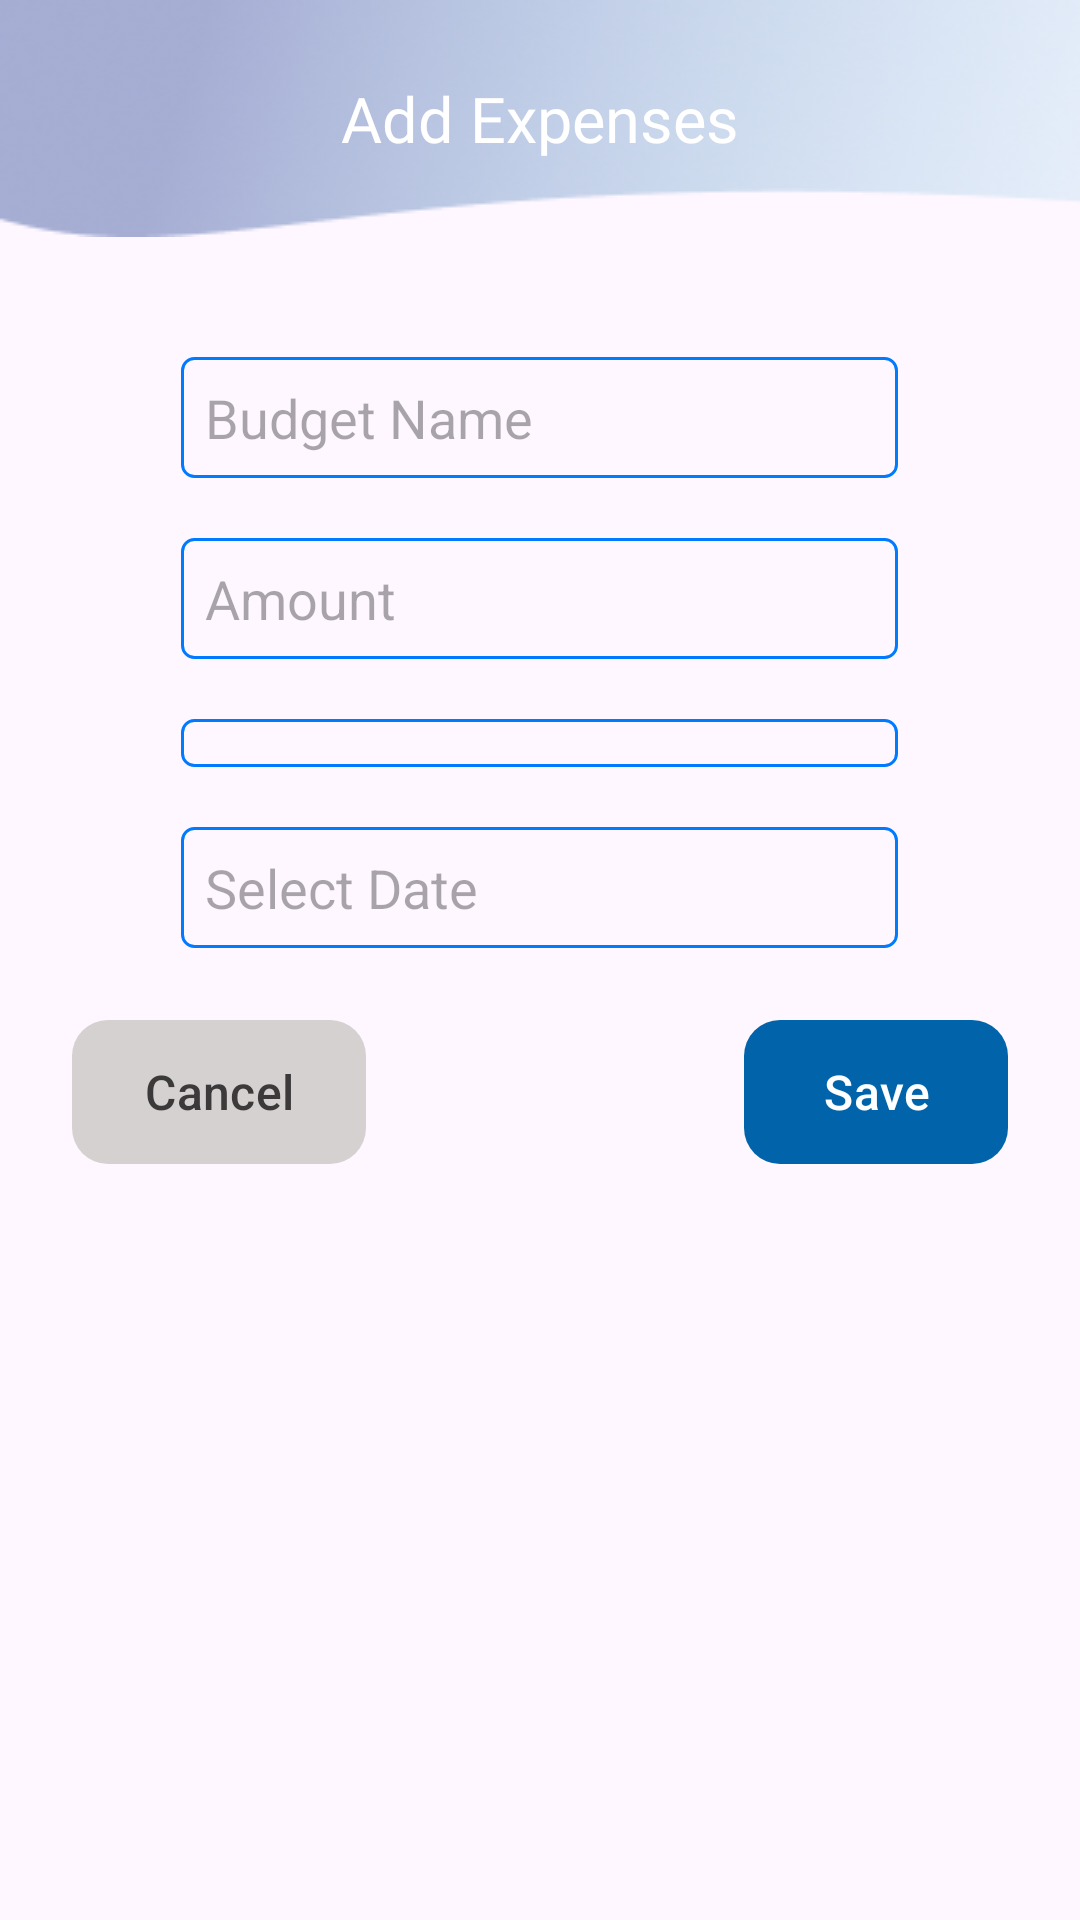

This screen was rendered from an Android layout file. Write that file and the resources it references.
<!-- AndroidManifest.xml: application theme Theme.EXPENSO -->
<!-- res/layout/add_expense_popup.xml -->
<?xml version="1.0" encoding="utf-8"?>
<LinearLayout xmlns:android="http://schemas.android.com/apk/res/android"
    android:layout_width="match_parent"
    xmlns:app="http://schemas.android.com/apk/res-auto"
    android:orientation="vertical"
    android:layout_height="match_parent">
    <LinearLayout
        android:layout_width="match_parent"
        android:layout_height="wrap_content"
        android:gravity="center"
        android:background="@drawable/bottom_sheet_addbudget_bg"
        android:orientation="vertical">
        <TextView
            android:layout_width="wrap_content"
            android:layout_height="wrap_content"
            android:text="Add Expenses"
            android:fontFamily="@font/roboto_condensed_bold"
            android:textColor="#FFFFFF"
            android:textSize="21sp"/>
    </LinearLayout>
    <LinearLayout
        android:layout_width="match_parent"
        android:layout_height="wrap_content"
        android:orientation="vertical"
        android:gravity="center"
        android:layout_marginTop="40dp">
        <EditText
            android:layout_width="239dp"
            android:background="@drawable/edit_data_text"
            android:id="@+id/expense_name"
            android:layout_height="wrap_content"
            android:hint="Budget Name"/>
        <EditText
            android:layout_marginTop="20dp"
            android:layout_width="239dp"
            android:background="@drawable/edit_data_text"
            android:id="@+id/amount"
            android:inputType="number"
            android:layout_height="wrap_content"
            android:hint="Amount"/>
        <Spinner
            android:id="@+id/category_spinner"
            android:layout_width="239dp"
            android:layout_height="wrap_content"
            android:layout_marginTop="20dp"
            android:background="@drawable/edit_data_text"/>
        <EditText
            android:id="@+id/date_input"
            android:layout_width="239dp"
            android:layout_height="wrap_content"
            android:layout_marginTop="20dp"
            android:background="@drawable/edit_data_text"
            android:hint="Select Date"
            android:focusable="false"
            android:inputType="none"/>


    </LinearLayout>
    <LinearLayout
        android:layout_width="match_parent"
        android:layout_height="wrap_content"
        android:orientation="horizontal"
        android:paddingStart="24dp"
        android:paddingEnd="24dp"
        android:layout_marginTop="24dp"
        android:layout_marginBottom="24dp">

        <LinearLayout
            android:layout_width="0dp"
            android:layout_height="wrap_content"
            android:layout_weight="1"
            android:gravity="start">

            <com.google.android.material.button.MaterialButton
                android:id="@+id/cancel"
                android:layout_width="wrap_content"
                android:layout_height="wrap_content"
                android:background="@drawable/cancel_button"
                android:paddingStart="24dp"
                android:paddingEnd="24dp"
                android:text="Cancel"
                android:textColor="#3B3939"
                android:textSize="16sp"
                android:drawablePadding="8dp"
                app:backgroundTint="@null" />
        </LinearLayout>

        <LinearLayout
            android:layout_width="0dp"
            android:layout_height="wrap_content"
            android:layout_weight="1"
            android:gravity="end">

            <com.google.android.material.button.MaterialButton
                android:id="@+id/save"
                android:layout_width="wrap_content"
                android:layout_height="wrap_content"
                android:background="@drawable/bg_this_month_button"
                android:paddingStart="24dp"
                android:paddingEnd="24dp"
                android:text="Save"
                android:textColor="#FFFFFF"
                android:textSize="16sp"
                android:drawablePadding="8dp"
                app:backgroundTint="@null" />
        </LinearLayout>
    </LinearLayout>

</LinearLayout>
<!-- resources referenced by this layout -->
<resources>
  <!-- drawable bg_this_month_button (drawable) -->
  <shape xmlns:android="http://schemas.android.com/apk/res/android"
      android:shape="rectangle">
      <solid android:color="#0164AB" /> 
      <corners android:radius="12dp" /> 
  </shape>
  <!-- drawable bottom_sheet_addbudget_bg: png bitmap (drawable, 26807 bytes) -->
  <!-- drawable cancel_button (drawable) -->
  <shape xmlns:android="http://schemas.android.com/apk/res/android"
      android:shape="rectangle">
      <solid android:color="#D5D1D1" /> 
      <corners android:radius="12dp" /> 
  </shape>
  <!-- drawable edit_data_text (drawable) -->
  <?xml version="1.0" encoding="utf-8"?>
  <shape xmlns:android="http://schemas.android.com/apk/res/android">
      <solid android:color="@android:color/transparent" />
      <stroke
          android:width="1dp"
          android:color="#007AFF" /> 
      <corners android:radius="4dp" />
      <padding
          android:left="8dp"
          android:top="8dp"
          android:right="8dp"
          android:bottom="8dp" />
  </shape>
  <style name="Theme.EXPENSO" parent="Base.Theme.EXPENSO" />
  <style name="Base.Theme.EXPENSO" parent="Theme.Material3.DayNight.NoActionBar">
          
          
      </style>
</resources>
